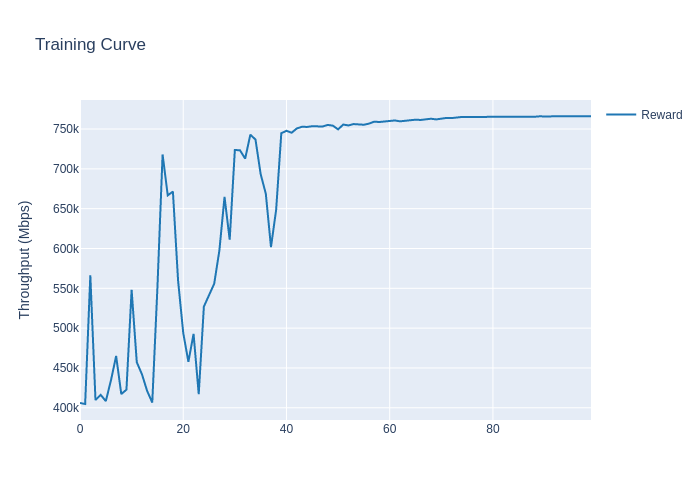

Data behind this chart, as committed beside it:
, train_step, reward_mean, reward_std
0, 0, 406013, 0.0
1, 1, 404730, 0.0
2, 2, 566301, 0.0
3, 3, 409698, 0.0
4, 4, 416245, 0.0
5, 5, 408377, 0.0
6, 6, 434469, 0.0
7, 7, 464994, 0.0
8, 8, 417190, 0.0
9, 9, 422756, 0.0
10, 10, 548013, 0.0
11, 11, 457150, 0.0
12, 12, 442111, 0.0
13, 13, 421270, 0.0
14, 14, 406555, 0.0
15, 15, 550913, 0.0
16, 16, 718061, 0.0
17, 17, 666705, 0.0
18, 18, 671440, 0.0
19, 19, 559871, 0.0
20, 20, 494020, 0.0
21, 21, 457699, 0.0
22, 22, 492820, 0.0
23, 23, 417140, 0.0
24, 24, 527063, 0.0
25, 25, 540560, 0.0
26, 26, 555744, 0.0
27, 27, 597346, 0.0
28, 28, 664776, 0.0
29, 29, 610986, 0.0
30, 30, 723738, 0.0
31, 31, 723259, 0.0
32, 32, 712850, 0.0
33, 33, 742897, 0.0
34, 34, 736811, 0.0
35, 35, 693386, 0.0
36, 36, 668701, 0.0
37, 37, 601766, 0.0
38, 38, 648544, 0.0
39, 39, 744705, 0.0
40, 40, 747807, 0.0
41, 41, 745355, 0.0
42, 42, 750740, 0.0
43, 43, 752847, 0.0
44, 44, 752650, 0.0
45, 45, 753544, 0.0
46, 46, 753178, 0.0
47, 47, 753178, 0.0
48, 48, 755168, 0.0
49, 49, 754216, 0.0
50, 50, 749563, 0.0
51, 51, 755660, 0.0
52, 52, 754495, 0.0
53, 53, 756255, 0.0
54, 54, 755817, 0.0
55, 55, 755394, 0.0
56, 56, 756817, 0.0
57, 57, 759271, 0.0
58, 58, 758825, 0.0
59, 59, 759409, 0.0
... 40 more rows
